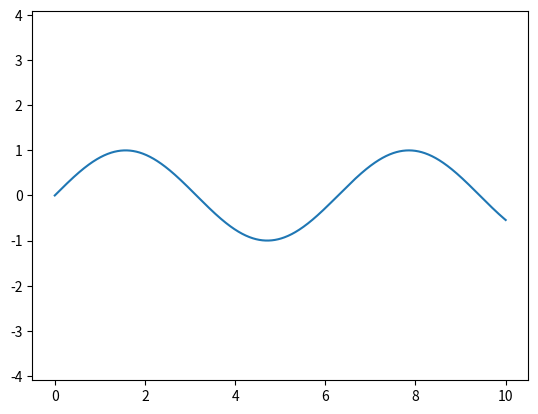

Here is the Python script that generated this plot:
# -*- coding: utf-8  -*-
# -*- author: jokker -*-

import matplotlib.pylab as plt
import numpy as np


fig = plt.figure()
ax = plt.axes()

x = np.linspace(0, 10, 1000)
ax.plot(x, np.sin(x))

# 坐标的上下限
# （1）
# plt.xlim(0, 10)
# plt.ylim(-1.1, 1.1)
# （2）
# plt.axis([0, 10, -2, 2])

# 收紧坐标轴，等宽
plt.axis('tight')
plt.axis('equal')
#
plt.show()
